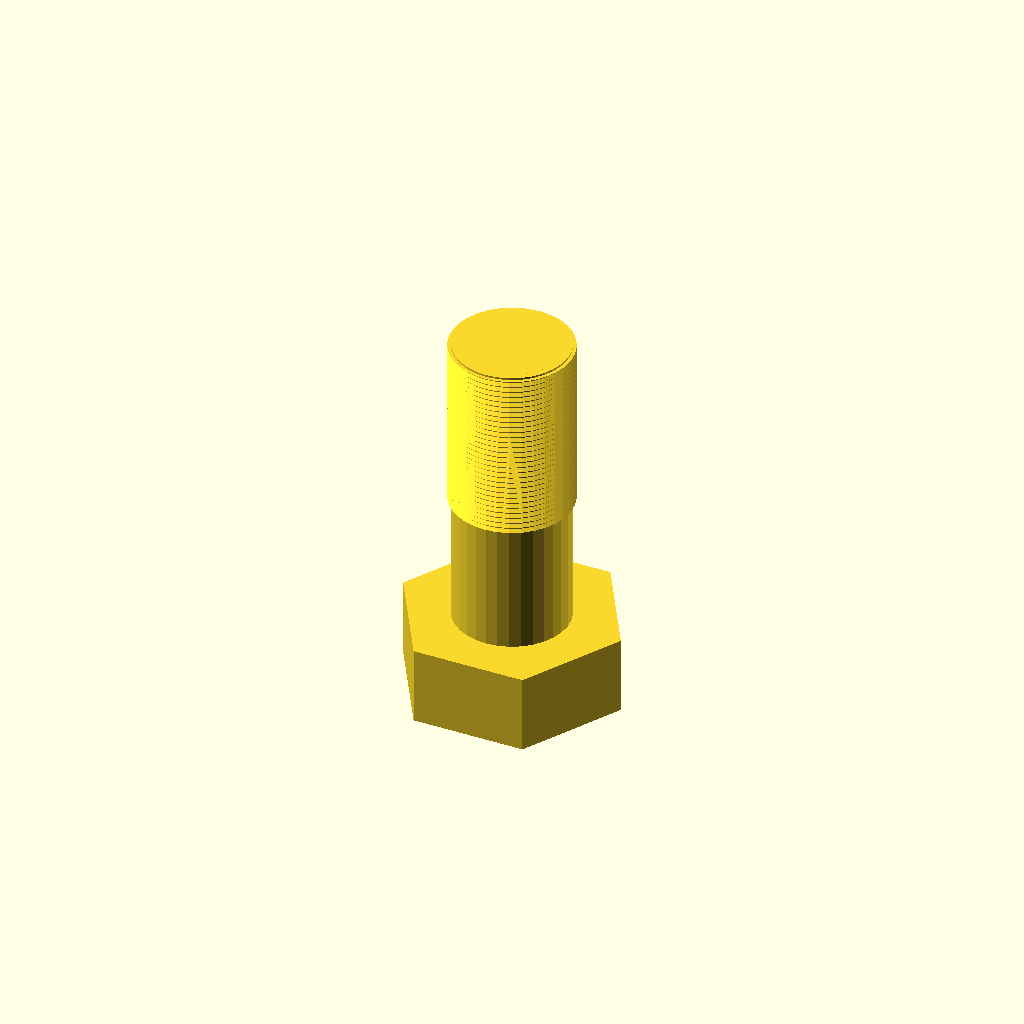
Cell 1: the model at its default parameters.
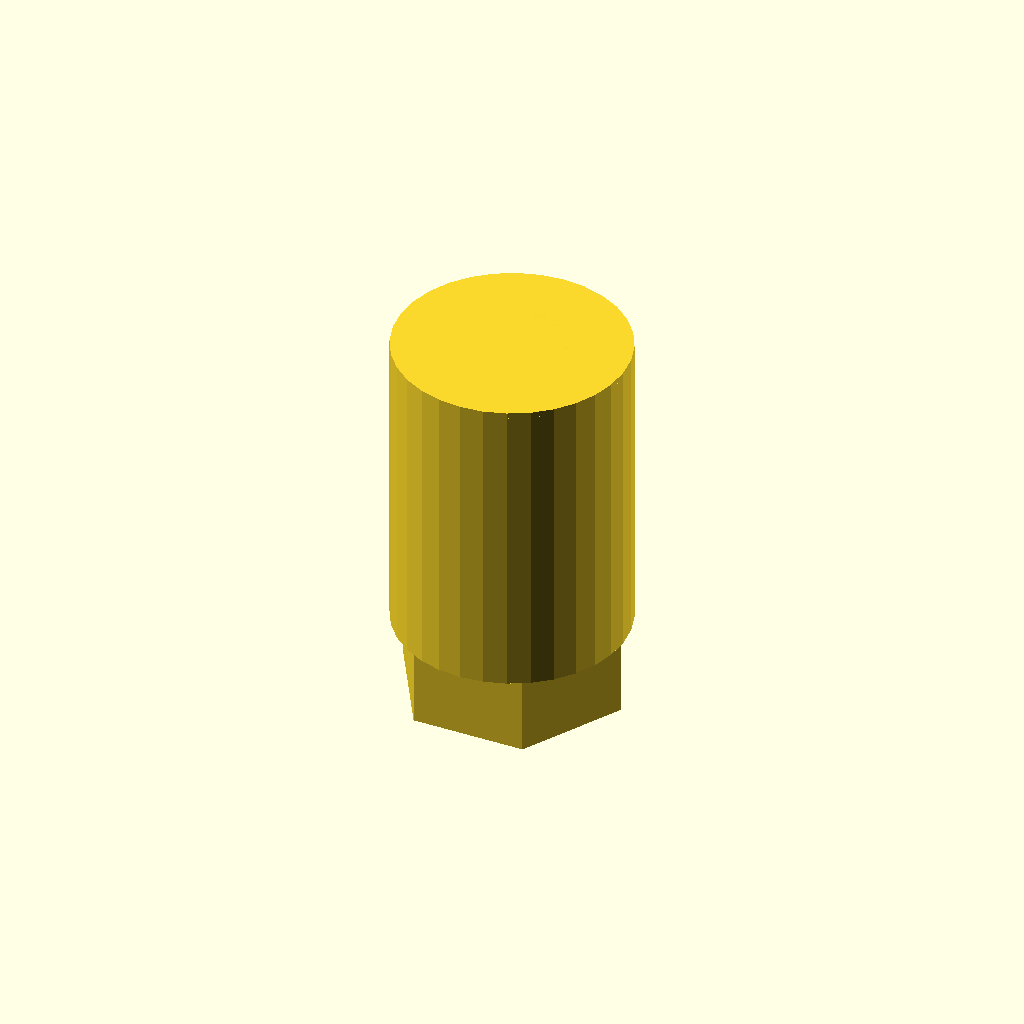
Cell 2 — core_d set to 59.9, the other parameters unchanged.
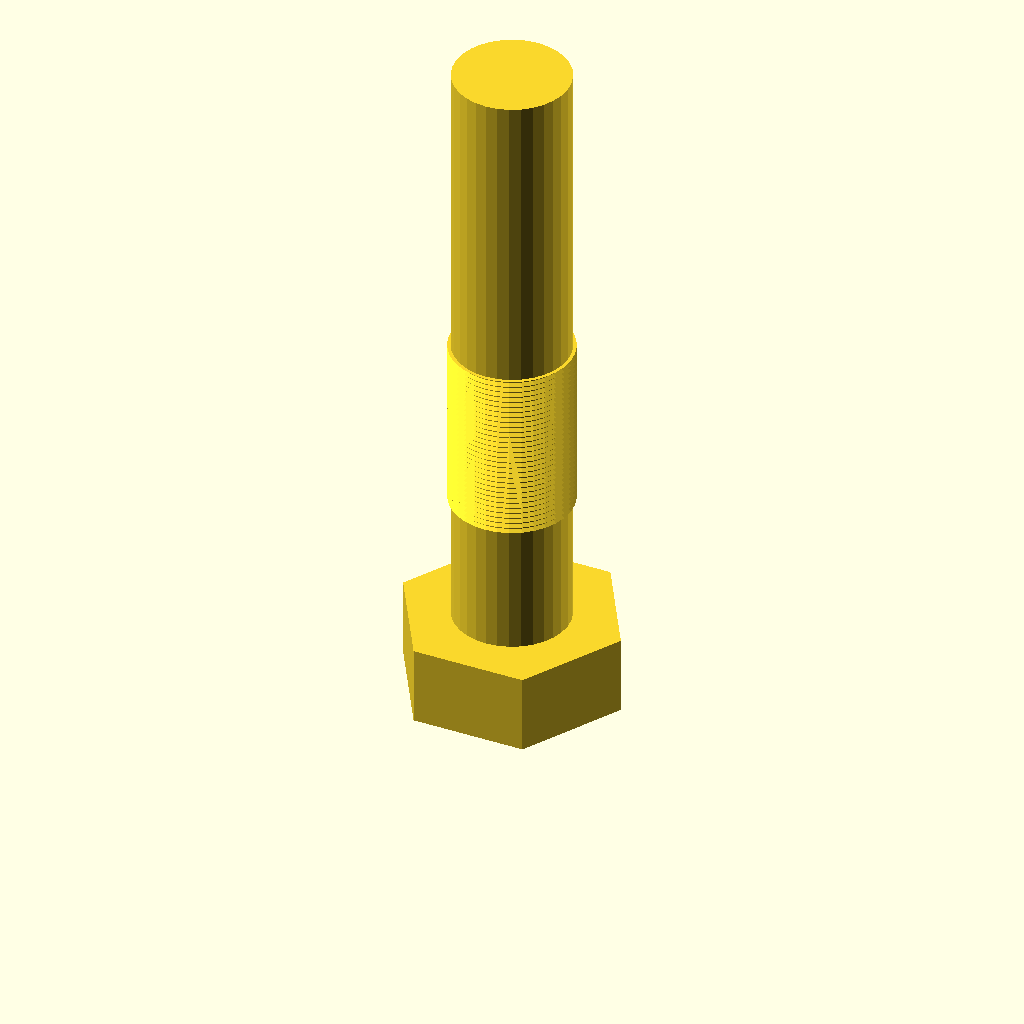
Cell 3: the same model with length = 160.
One fixed orthographic camera (rotation 55°, 0°, 25°; colour scheme Cornfield) for every cell.
OpenSCAD source file optional_data/data/gen3/threads/part_0025.scad:
$fn = 32;

// ----------------------------------------------------------------------
// Hex bolt: M31.75 x 1.5 thread, 80 mm long
// ----------------------------------------------------------------------

// --- parameters (mm) ---
shank_d = 31.75;          // major diameter
pitch = 1.5;              // thread pitch
depth = 0.9;              // thread depth
core_d = 29.95;           // minor diameter
length = 80;              // shank length under the head
plain_len = 32;           // unthreaded length at the head
thread_len = 48;          // threaded length
head_af = 50.8;           // hex across flats
head_h = 20.6;            // head height
chamfer = 1.5;            // tip chamfer

union() {
  /* hex head */
  cylinder(h = 20.6, d = 58.659, $fn = 6);
  /* shank at the minor diameter, sunk into the head */
  translate([0, 0, head_h - 0.5]) cylinder(h = length + 0.5, d = core_d);
  /* thread ridges: crests at the major diameter, roots inside the shank */
  translate([0, 0, head_h - 0.5 + plain_len]) rotate_extrude() polygon([[12.975, 0], [12.975, 48], [15.875, 48], [14.675, 47.325], [15.875, 46.5], [14.675, 45.825], [15.875, 45], [14.675, 44.325], [15.875, 43.5], [14.675, 42.825], [15.875, 42], [14.675, 41.325], [15.875, 40.5], [14.675, 39.825], [15.875, 39], [14.675, 38.325], [15.875, 37.5], [14.675, 36.825], [15.875, 36], [14.675, 35.325], [15.875, 34.5], [14.675, 33.825], [15.875, 33], [14.675, 32.325], [15.875, 31.5], [14.675, 30.825], [15.875, 30], [14.675, 29.325], [15.875, 28.5], [14.675, 27.825], [15.875, 27], [14.675, 26.325], [15.875, 25.5], [14.675, 24.825], [15.875, 24], [14.675, 23.325], [15.875, 22.5], [14.675, 21.825], [15.875, 21], [14.675, 20.325], [15.875, 19.5], [14.675, 18.825], [15.875, 18], [14.675, 17.325], [15.875, 16.5], [14.675, 15.825], [15.875, 15], [14.675, 14.325], [15.875, 13.5], [14.675, 12.825], [15.875, 12], [14.675, 11.325], [15.875, 10.5], [14.675, 9.825], [15.875, 9], [14.675, 8.325], [15.875, 7.5], [14.675, 6.825], [15.875, 6], [14.675, 5.325], [15.875, 4.5], [14.675, 3.825], [15.875, 3], [14.675, 2.325], [14.675, 0], [12.975, 0]]);
  /* chamfered tip, exactly on the minor cylinder */
  translate([0, 0, 99.1]) cylinder(h = 1.5, d1 = core_d, d2 = 26.95);
}
Parameter table extracted from the source (name, type, default, range or options):
shank_d: number, default 31.75
pitch: number, default 1.5
depth: number, default 0.9
core_d: number, default 29.95
length: number, default 80
plain_len: number, default 32
thread_len: number, default 48
head_af: number, default 50.8
head_h: number, default 20.6
chamfer: number, default 1.5
